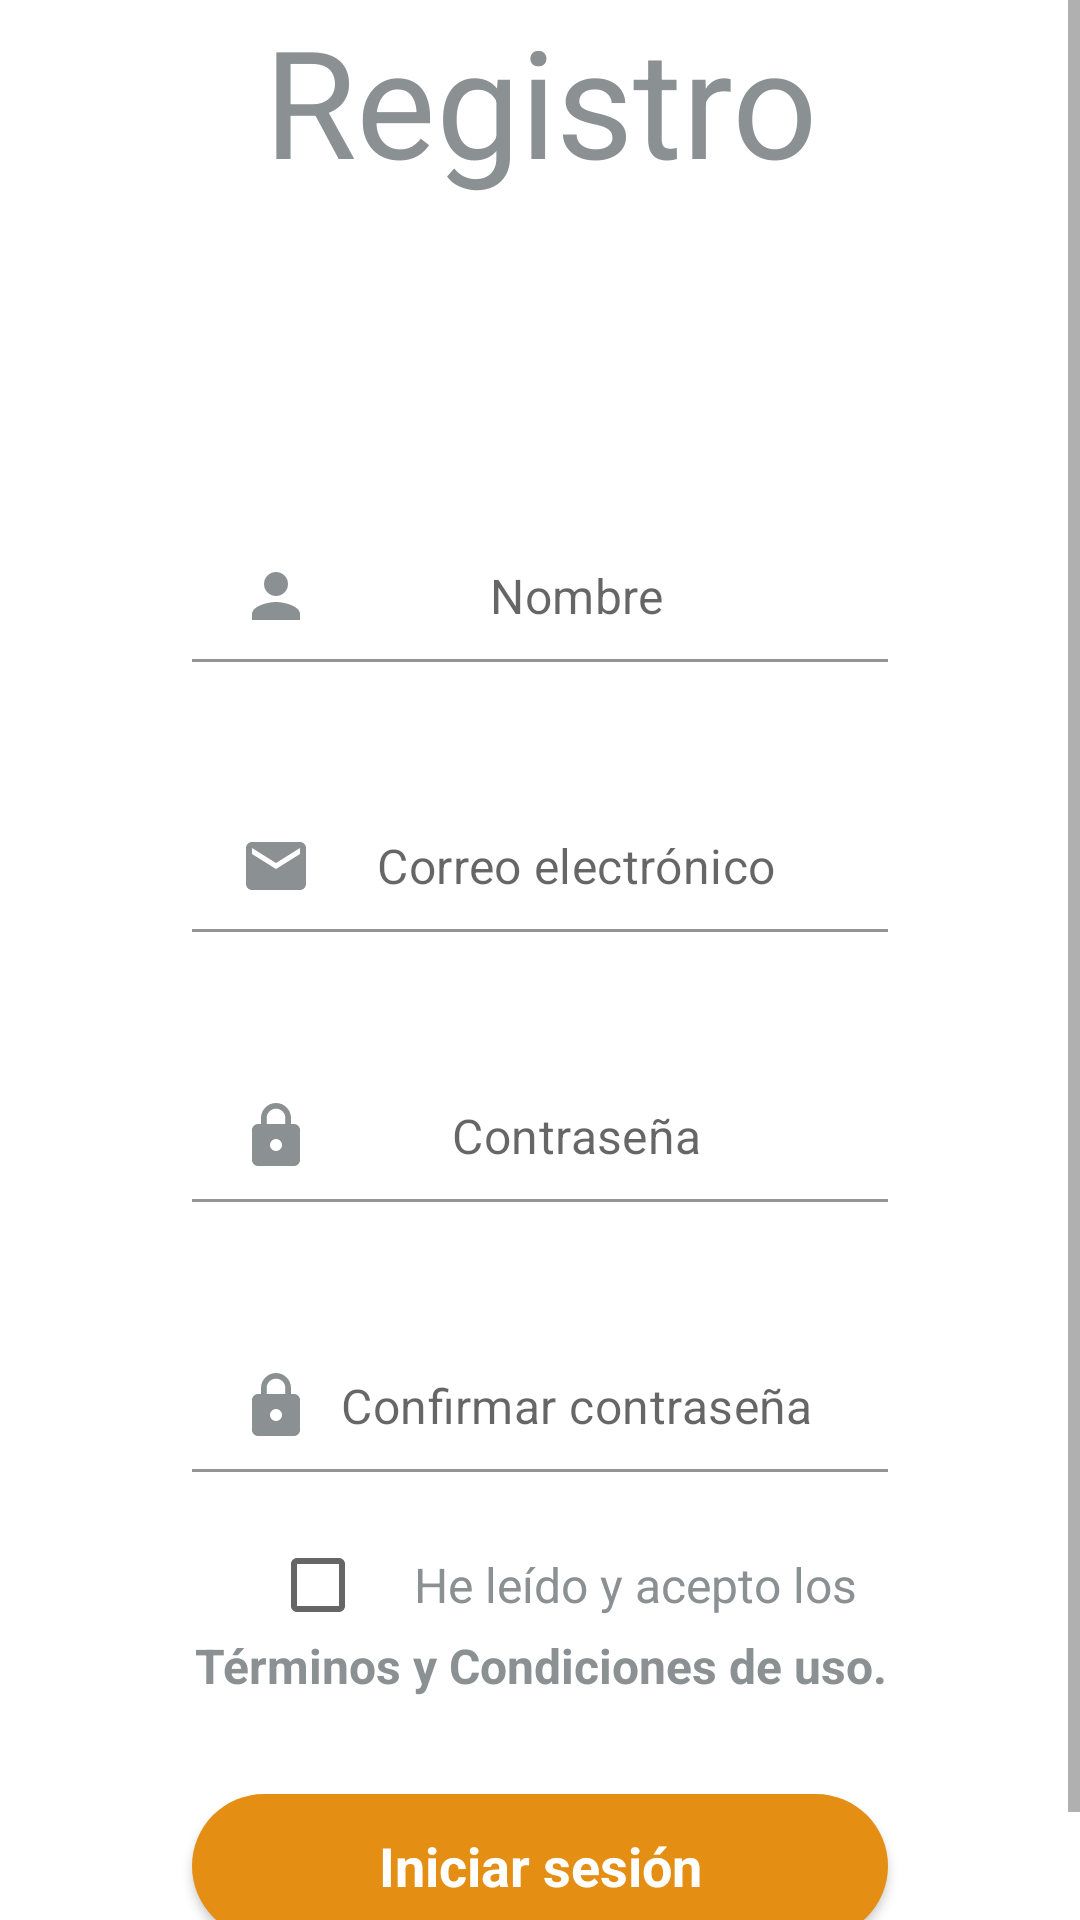

Write the Android layout XML for this screen, with the resource values it uses.
<!-- AndroidManifest.xml: application theme Theme.MiManhwa -->
<!-- res/layout/activity_register.xml -->
<?xml version="1.0" encoding="utf-8"?>
<RelativeLayout xmlns:android="http://schemas.android.com/apk/res/android"
    xmlns:app="http://schemas.android.com/apk/res-auto"
    xmlns:tools="http://schemas.android.com/tools"
    android:layout_width="match_parent"
    android:layout_height="match_parent"
    style="@style/AddActivityBackground"
    tools:context=".Activities.LoginActivity.RegisterActivity">

    <ScrollView
        android:layout_width="wrap_content"
        android:layout_height="wrap_content"
        android:layout_centerVertical="true">


        <RelativeLayout
            android:layout_width="match_parent"
            android:layout_height="wrap_content"
            android:orientation="vertical">

            <TextView
                android:id="@+id/reg_title_tv"
                android:layout_width="match_parent"
                android:layout_height="wrap_content"
                android:text="@string/register_title"
                android:textSize="50sp"
                style="@style/TextColorTwo"
                android:textAlignment="center"
                />

            <RelativeLayout
                android:layout_width="match_parent"
                android:layout_height="wrap_content"
                android:layout_below="@+id/reg_title_tv"
                android:orientation="vertical"
                android:layout_marginTop="64dp"
                android:layout_marginStart="32dp"
                android:layout_marginEnd="32dp"
                style="@style/AddActivityBackground">


                <com.google.android.material.textfield.TextInputLayout

                    android:id="@+id/reg_name_title"
                    android:layout_width="match_parent"
                    android:layout_height="wrap_content"
                    android:layout_marginStart="32dp"
                    android:layout_marginTop="32dp"
                    android:layout_marginEnd="32dp"
                    app:boxStrokeColor="@color/orange"
                    app:hintEnabled="false">

                    <EditText
                        android:id="@+id/reg_name_et"
                        android:layout_width="match_parent"
                        android:layout_height="wrap_content"
                        android:hint="@string/name_hint"
                        style="@style/EditBox"
                        android:drawableStart="@drawable/ic_person"
                        android:textAlignment="center"/>

                </com.google.android.material.textfield.TextInputLayout>

                <com.google.android.material.textfield.TextInputLayout

                    android:id="@+id/reg_email_title"
                    android:layout_below="@+id/reg_name_title"
                    android:layout_width="match_parent"
                    android:layout_height="wrap_content"
                    android:layout_marginStart="32dp"
                    android:layout_marginTop="32dp"
                    android:layout_marginEnd="32dp"
                    app:boxStrokeColor="@color/orange"
                    app:hintEnabled="false">

                    <EditText
                        android:id="@+id/reg_email_et"
                        android:layout_width="match_parent"
                        android:layout_height="wrap_content"
                        android:hint="@string/email_hint"
                        style="@style/EditBox"
                        android:drawableStart="@drawable/ic_mail"
                        android:textAlignment="center"/>

                </com.google.android.material.textfield.TextInputLayout>



                <com.google.android.material.textfield.TextInputLayout

                    android:id="@+id/reg_password_title"
                    android:layout_width="match_parent"
                    android:layout_height="wrap_content"
                    android:layout_below="@+id/reg_email_title"
                    app:boxStrokeColor="@color/orange"
                    android:layout_marginTop="32dp"
                    android:layout_marginStart="32dp"
                    android:layout_marginEnd="32dp"
                    app:hintEnabled="false">

                    <EditText
                        android:id="@+id/reg_password_et"
                        android:layout_width="match_parent"
                        android:layout_height="wrap_content"
                        android:hint="@string/password_hint"
                        style="@style/EditBox"
                        android:drawableStart="@drawable/ic_lock"
                        android:textAlignment="center"
                        android:inputType="textPassword" />

                </com.google.android.material.textfield.TextInputLayout>

                <com.google.android.material.textfield.TextInputLayout

                    android:id="@+id/reg_confirm_password_title"
                    android:layout_width="match_parent"
                    android:layout_height="wrap_content"
                    android:layout_below="@+id/reg_password_title"
                    app:boxStrokeColor="@color/orange"
                    android:layout_marginTop="32dp"
                    android:layout_marginStart="32dp"
                    android:layout_marginEnd="32dp"
                    app:hintEnabled="false">

                    <EditText
                        android:id="@+id/reg_confirm_password_et"
                        android:layout_width="match_parent"
                        android:layout_height="wrap_content"
                        android:hint="@string/password_confirm_hint"
                        style="@style/EditBox"
                        android:drawableStart="@drawable/ic_lock"
                        android:textAlignment="center"
                        android:inputType="textPassword" />

                </com.google.android.material.textfield.TextInputLayout>


                <RelativeLayout
                    android:id="@+id/terms_rl"
                    android:layout_width="wrap_content"
                    android:layout_height="wrap_content"
                    android:layout_below="@+id/reg_confirm_password_title"
                    android:layout_marginStart="32dp"
                    android:layout_marginEnd="32dp">

                    <CheckBox
                        android:id="@id/checkbox"
                        android:layout_width="wrap_content"
                        android:layout_height="wrap_content"
                        android:layout_centerVertical="true"
                        android:layout_marginStart="26dp" />

                    <TextView
                        android:id="@+id/term_title_text"
                        android:layout_width="wrap_content"
                        android:layout_height="wrap_content"
                        android:text="@string/term_title"
                        android:layout_centerVertical="true"
                        style="@style/TextColorTwo"
                        android:layout_toEndOf="@+id/checkbox"
                        android:textSize="16sp"
                        android:textAlignment="center"
                        android:layout_marginTop="32dp" />

                    <TextView
                        android:id="@+id/term_title_click"
                        android:layout_width="match_parent"
                        android:layout_height="wrap_content"
                        android:layout_below="@+id/term_title_text"
                        android:text="@string/term_click_title"
                        style="@style/TextColorTwo"
                        android:textSize="16sp"
                        android:textAlignment="center"
                        android:textStyle="bold" />

                </RelativeLayout>


                <androidx.appcompat.widget.AppCompatButton
                    android:id="@+id/reg_login_btn"
                    style="@android:style/Widget.Button"
                    android:layout_below="@+id/terms_rl"
                    android:layout_marginTop="32dp"
                    android:layout_marginBottom="32dp"
                    android:layout_marginStart="32dp"
                    android:layout_marginEnd="32dp"
                    android:background="@drawable/orange_button_background"
                    android:layout_width="match_parent"
                    android:layout_height="wrap_content"
                    android:textSize="18sp"
                    android:textStyle="bold"
                    android:textColor="@color/white"
                    android:text="@string/init_sesion" />


            </RelativeLayout>

        </RelativeLayout>
    </ScrollView>

</RelativeLayout>
<!-- resources referenced by this layout -->
<resources>
  <color name="orange">#E48E13</color>
  <color name="white">#FFFFFFFF</color>
  <!-- drawable ic_lock (drawable) -->
  <vector android:height="24dp" android:tint="#8B9093"
      android:viewportHeight="24" android:viewportWidth="24"
      android:width="24dp" xmlns:android="http://schemas.android.com/apk/res/android">
      <path android:fillColor="@android:color/white" android:pathData="M18,8h-1L17,6c0,-2.76 -2.24,-5 -5,-5S7,3.24 7,6v2L6,8c-1.1,0 -2,0.9 -2,2v10c0,1.1 0.9,2 2,2h12c1.1,0 2,-0.9 2,-2L20,10c0,-1.1 -0.9,-2 -2,-2zM12,17c-1.1,0 -2,-0.9 -2,-2s0.9,-2 2,-2 2,0.9 2,2 -0.9,2 -2,2zM15.1,8L8.9,8L8.9,6c0,-1.71 1.39,-3.1 3.1,-3.1 1.71,0 3.1,1.39 3.1,3.1v2z"/>
  </vector>
  <!-- drawable ic_mail (drawable) -->
  <vector android:height="24dp" android:tint="#8B9093"
      android:viewportHeight="24" android:viewportWidth="24"
      android:width="24dp" xmlns:android="http://schemas.android.com/apk/res/android">
      <path android:fillColor="@android:color/white" android:pathData="M20,4L4,4c-1.1,0 -1.99,0.9 -1.99,2L2,18c0,1.1 0.9,2 2,2h16c1.1,0 2,-0.9 2,-2L22,6c0,-1.1 -0.9,-2 -2,-2zM20,8l-8,5 -8,-5L4,6l8,5 8,-5v2z"/>
  </vector>
  <!-- drawable ic_person (drawable) -->
  <vector android:height="24dp" android:tint="#8B9093"
      android:viewportHeight="24" android:viewportWidth="24"
      android:width="24dp" xmlns:android="http://schemas.android.com/apk/res/android">
      <path android:fillColor="@android:color/white" android:pathData="M12,12c2.21,0 4,-1.79 4,-4s-1.79,-4 -4,-4 -4,1.79 -4,4 1.79,4 4,4zM12,14c-2.67,0 -8,1.34 -8,4v2h16v-2c0,-2.66 -5.33,-4 -8,-4z"/>
  </vector>
  <!-- drawable orange_button_background (drawable) -->
  <?xml version="1.0" encoding="utf-8"?>
  <selector xmlns:android="http://schemas.android.com/apk/res/android">
      <item>
          <shape android:shape="rectangle">
              <solid android:color="@color/orange"/>
              <corners android:radius="50dp"/>
          </shape>
  
      </item>
  </selector>
  <string name="email_hint">Correo electrónico</string>
  <string name="init_sesion">Iniciar sesión</string>
  <string name="name_hint">Nombre</string>
  <string name="password_confirm_hint">Confirmar contraseña</string>
  <string name="password_hint">Contraseña</string>
  <string name="register_title">Registro</string>
  <string name="term_click_title">Términos y Condiciones de uso.</string>
  <string name="term_title">He leído y acepto los</string>
  <style name="AddActivityBackground"><item name="android:background">@color/white</item></style>
  <style name="EditBox">
          <item name="android:background">@color/white</item>
          <item name="android:textColor">@color/pure_gray</item>
      </style>
  <style name="TextColorTwo"><item name="android:textColor">@color/pure_gray</item></style>
  <style name="Theme.MiManhwa" parent="Theme.MaterialComponents.DayNight.NoActionBar">
          
          <item name="colorPrimary">@color/orange</item>
          <item name="colorPrimaryVariant">@color/orange</item>
          <item name="colorOnPrimary">@color/white</item>
          
          <item name="colorSecondary">@color/teal_200</item>
          <item name="colorSecondaryVariant">@color/teal_700</item>
          <item name="colorOnSecondary">@color/black</item>
          
          <item name="android:statusBarColor">?attr/colorPrimaryVariant</item>
          
  
  
          
          <item name="android:itemTextAppearance">@style/ChangeTextColor</item>
      </style>
  <color name="pure_gray">#8B9093</color>
  <color name="teal_200">#FF03DAC5</color>
  <color name="teal_700">#FF018786</color>
  <color name="black">#FF000000</color>
  <style name="ChangeTextColor" parent="@android:style/TextAppearance.Widget.IconMenu.Item">
          <item name="android:textColor">@color/pure_gray</item>
          <item name="android:textSize">15dp</item>
      </style>
</resources>
